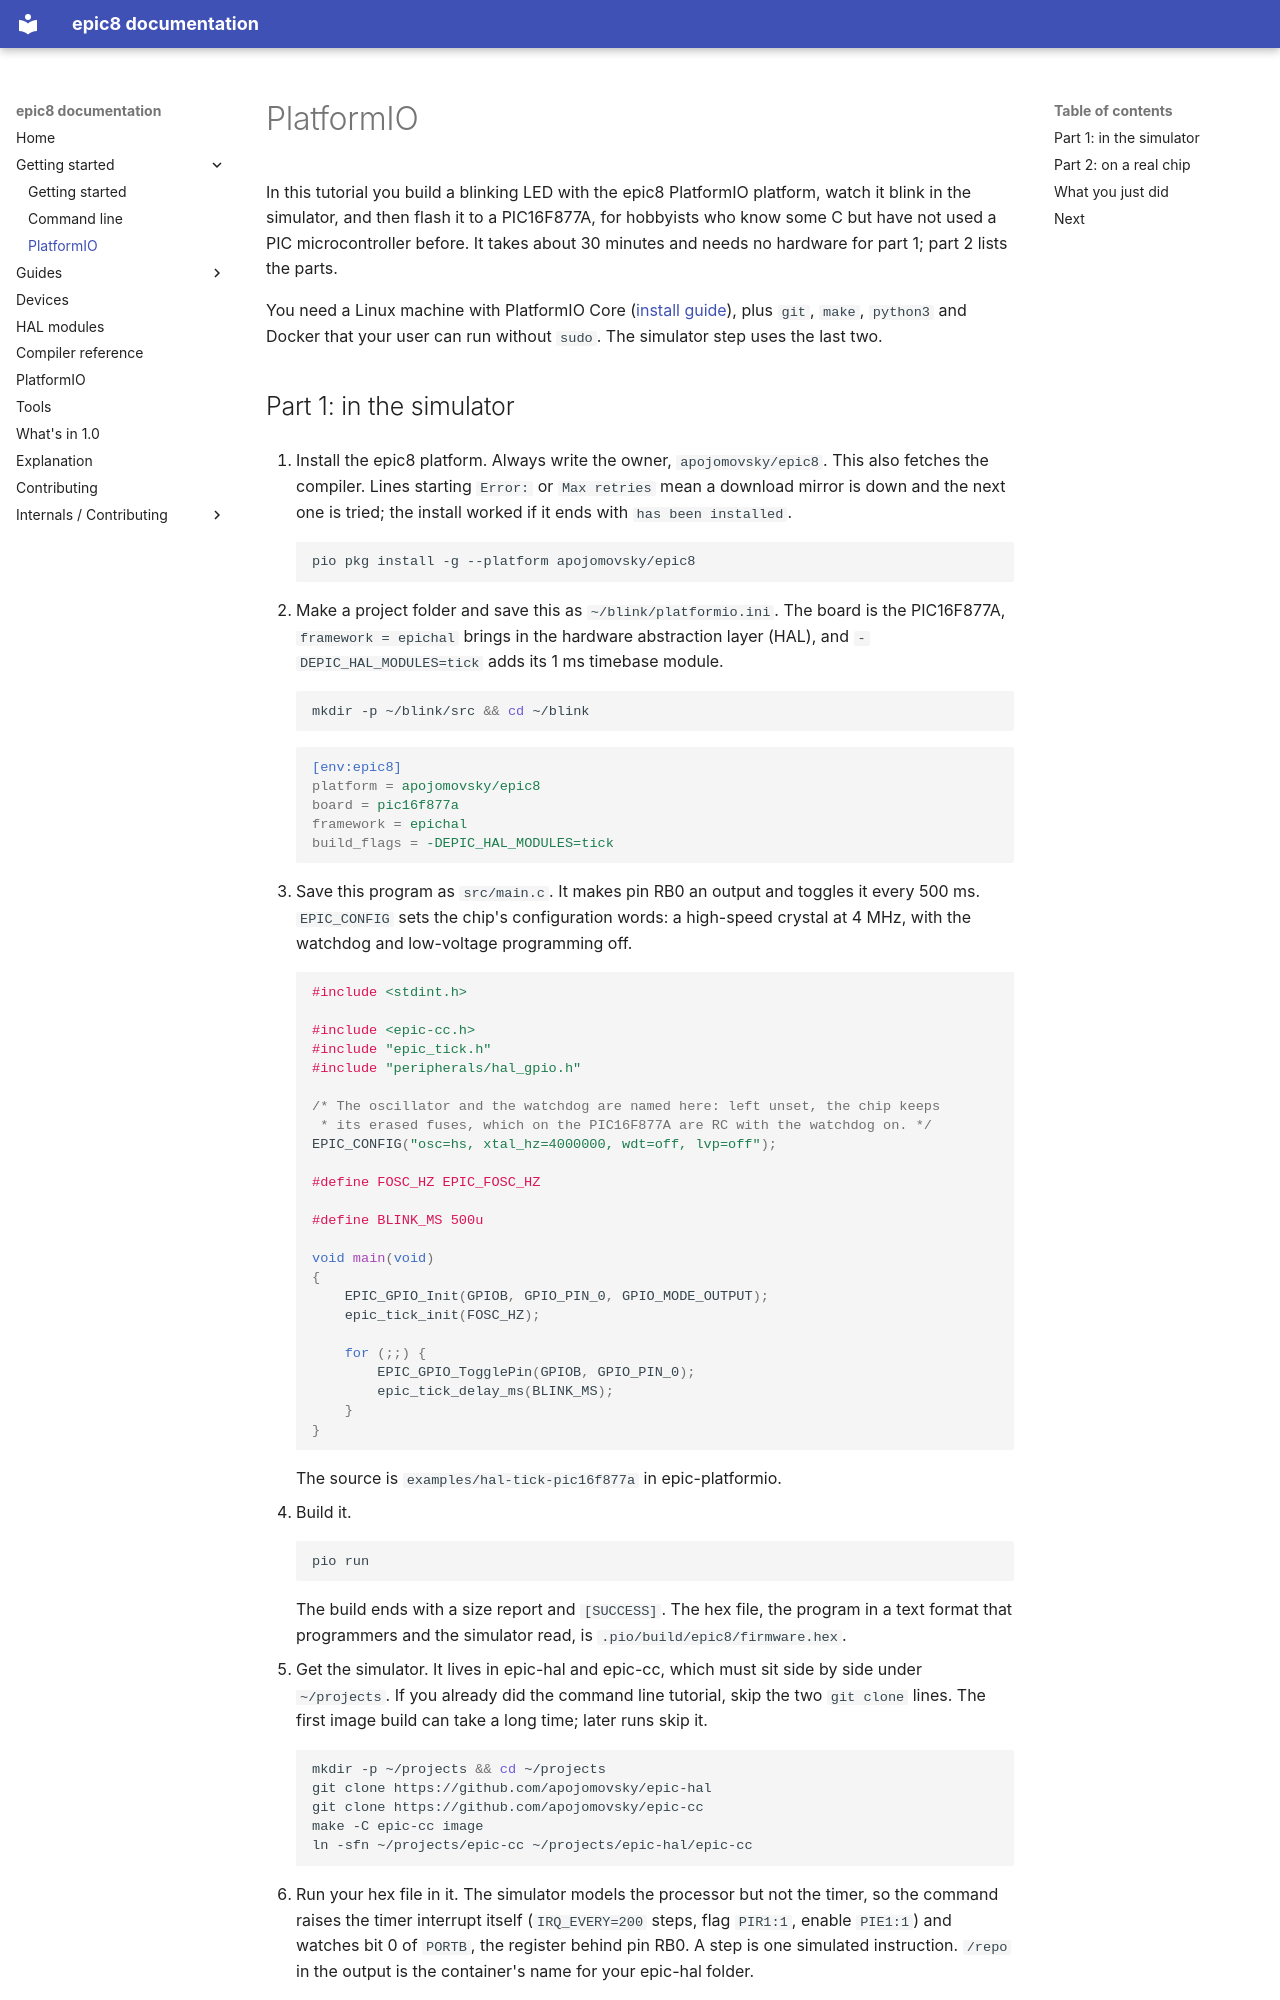

repository: apojomovsky/epic-docs · page: getting-started/platformio/index.html · generator: mkdocs

# PlatformIO

In this tutorial you build a blinking LED with the epic8 PlatformIO platform, watch it blink in the simulator, and then flash it to a PIC16F877A, for hobbyists who know some C but have not used a PIC microcontroller before. It takes about 30 minutes and needs no hardware for part 1; part 2 lists the parts.

You need a Linux machine with PlatformIO Core ([install guide](https://docs.platformio.org/en/latest/core/installation/)), plus `git`, `make`, `python3` and Docker that your user can run without `sudo`. The simulator step uses the last two.
